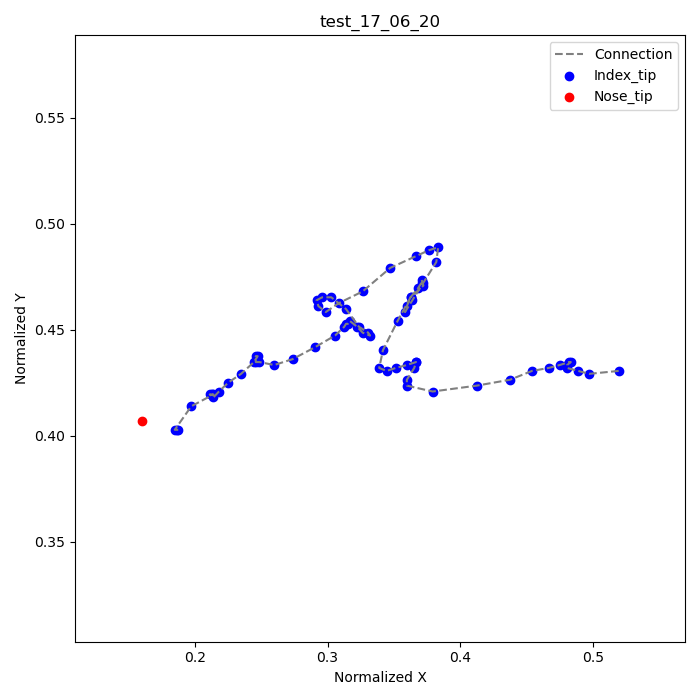

Values plotted in this chart, from the file beside it:
frame, index_tip_x, index_tip_y, nose_tip_x, nose_tip_y
1, 0.5194, 0.4306, 0.1597, 0.4069
2, 0.4972, 0.4292, , 
3, 0.4889, 0.4306, , 
4, 0.4806, 0.4319, , 
5, 0.4806, 0.4333, , 
6, 0.4833, 0.4347, , 
7, 0.4819, 0.4347, , 
8, 0.475, 0.4333, , 
9, 0.4667, 0.4319, , 
10, 0.4542, 0.4306, , 
11, 0.4375, 0.4264, , 
12, 0.4125, 0.4236, , 
13, 0.3792, 0.4208, , 
14, 0.3597, 0.4236, , 
15, 0.3597, 0.4264, , 
16, 0.3653, 0.4319, , 
17, 0.3667, 0.4347, , 
18, 0.3667, 0.4347, , 
19, 0.3597, 0.4333, , 
20, 0.3514, 0.4319, , 
21, 0.3444, 0.4306, , 
22, 0.3389, 0.4319, , 
23, 0.3417, 0.4403, , 
24, 0.3528, 0.4542, , 
25, 0.3625, 0.4653, , 
26, 0.3722, 0.4708, , 
27, 0.3708, 0.4736, , 
28, 0.3708, 0.4722, , 
29, 0.3681, 0.4694, , 
30, 0.3625, 0.4653, , 
31, 0.3597, 0.4611, , 
32, 0.3583, 0.4583, , 
33, 0.3639, 0.4639, , 
34, 0.3722, 0.4722, , 
35, 0.3819, 0.4819, , 
36, 0.3833, 0.4889, , 
37, 0.3764, 0.4875, , 
38, 0.3667, 0.4847, , 
39, 0.3472, 0.4792, , 
40, 0.3264, 0.4681, , 
41, 0.3083, 0.4625, , 
42, 0.2986, 0.4583, , 
43, 0.2931, 0.4611, , 
44, 0.2917, 0.4639, , 
45, 0.2958, 0.4653, , 
46, 0.3028, 0.4653, , 
47, 0.3139, 0.4597, , 
48, 0.3236, 0.4514, , 
49, 0.3306, 0.4486, , 
50, 0.3319, 0.4472, , 
51, 0.3264, 0.4486, , 
52, 0.3222, 0.4514, , 
53, 0.3167, 0.4542, , 
54, 0.3153, 0.4528, , 
55, 0.3139, 0.4528, , 
56, 0.3125, 0.4514, , 
57, 0.3056, 0.4472, , 
58, 0.2903, 0.4417, , 
59, 0.2736, 0.4361, , 
60, 0.2597, 0.4333, , 
... 16 more rows
